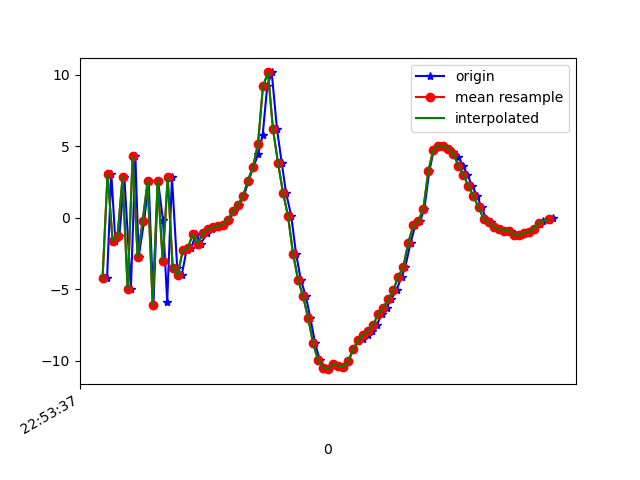

Values plotted in this chart, from the file beside it:
1617836018078, 531661631218831, -4.256343, -1.6311924, 3.3032942
1617836018095, 531661650449601, 3.066, -0.2146, -4.04
1617836018111, 531661669680371, -1.615, -1.357, 7.944
1617836018127, 531661688911141, -1.263, -1.058, -7.526
1617836018147, 531661708141911, 2.863, -0.8172, 9.178
1617836018173, 531661727372681, -5.004, -2.04, -3.307
1617836018191, 531661746603451, 4.299, 0.06481, 1.133
1617836018204, 531661765834221, -2.757, -2.236, 6.315
1617836018226, 531661785064991, -0.2405, -1.255, -6.452
1617836018244, 531661804295761, 2.565, -0.6037, 7.973
1617836018263, 531661823526531, -6.136, -2.168, -1.662
1617836018281, 531661842757301, 2.591, 0.02667, -4.174
1617836018301, 531661861988071, -0.156, -0.7374, 8.085
1617836018318, 531661881218841, -5.887, -1.484, -5.853
1617836018337, 531661900449611, 2.81, 0.4016, -1.113
1617836018358, 531661919680381, -3.544, -0.9766, 5.828
1617836018376, 531661938911151, -4.015, -0.6304, -8.658
1617836018395, 531661958141921, -2.286, -0.6699, 1.637
1617836018414, 531661977372691, -2.13, -0.6206, -1.726
1617836018432, 531661996603461, -1.164, -0.3131, -0.6603
1617836018451, 531662015834231, -1.828, -0.2067, -0.9947
1617836018477, 531662035065001, -1.107, 0.1566, -1.315
1617836018495, 531662054295771, -0.8324, 0.3908, -1.199
1617836018509, 531662073526541, -0.6762, 0.4385, -1.12
1617836018528, 531662092757311, -0.5694, 0.295, -1.123
1617836018546, 531662111988081, -0.4866, 0.3937, -1.136
1617836018566, 531662131218851, -0.14, 0.4174, -1.075
1617836018586, 531662150449621, 0.4307, 0.6701, -1.004
1617836018605, 531662169680391, 0.8683, 0.6304, -0.4374
1617836018624, 531662188911161, 1.493, 0.6464, 0.1255
1617836018643, 531662208141931, 2.594, 0.7345, 0.8515
1617836018662, 531662227372701, 3.545, 0.5879, 2.063
1617836018681, 531662246603471, 4.442, 0.5344, 3.991
1617836018699, 531662265834241, 5.798, -0.4682, 6.91
1617836018717, 531662285065011, 9.173, -2.174, 11.79
1617836018735, 531662304295781, 10.15, -3.455, 13.82
1617836018756, 531662323526551, 6.181, -4.592, 14.17
1617836018775, 531662342757321, 3.826, -5.832, 13.38
1617836018792, 531662361988091, 1.746, -6.399, 12.28
1617836018813, 531662381218861, 0.1033, -5.88, 10.64
1617836018832, 531662400449631, -2.517, -5.554, 7.401
1617836018851, 531662419680401, -4.342, -5.648, 6.243
1617836018871, 531662438911171, -5.509, -6.206, 4.366
1617836018889, 531662458141941, -7.001, -7.131, 2.769
1617836018908, 531662477372711, -8.789, -7.135, 1.706
1617836018927, 531662496603481, -9.977, -5.788, 0.2086
1617836018946, 531662515834251, -10.49, -4.612, -1.646
1617836018964, 531662535065021, -10.6, -3.932, -2.809
1617836018984, 531662554295791, -10.26, -3.339, -3.461
1617836019003, 531662573526561, -10.37, -2.222, -3.917
1617836019021, 531662592757331, -10.46, -0.8438, -4.686
1617836019041, 531662611988101, -10.04, -0.1157, -5.4
1617836019060, 531662631218871, -9.219, 0.2187, -5.48
1617836019080, 531662650449641, -8.653, 0.425, -5.268
1617836019098, 531662669680411, -8.493, 0.4902, -4.727
1617836019118, 531662688911181, -8.213, 0.5432, -4.395
1617836019135, 531662708141951, -7.929, 0.1877, -3.809
1617836019155, 531662727372721, -7.482, -0.3041, -3.27
1617836019174, 531662746603491, -6.758, -0.9198, -2.92
1617836019193, 531662765834261, -6.292, -1.409, -2.36
1617836019211, 531662785065031, -5.727, -1.358, -2.097
... 34 more rows
